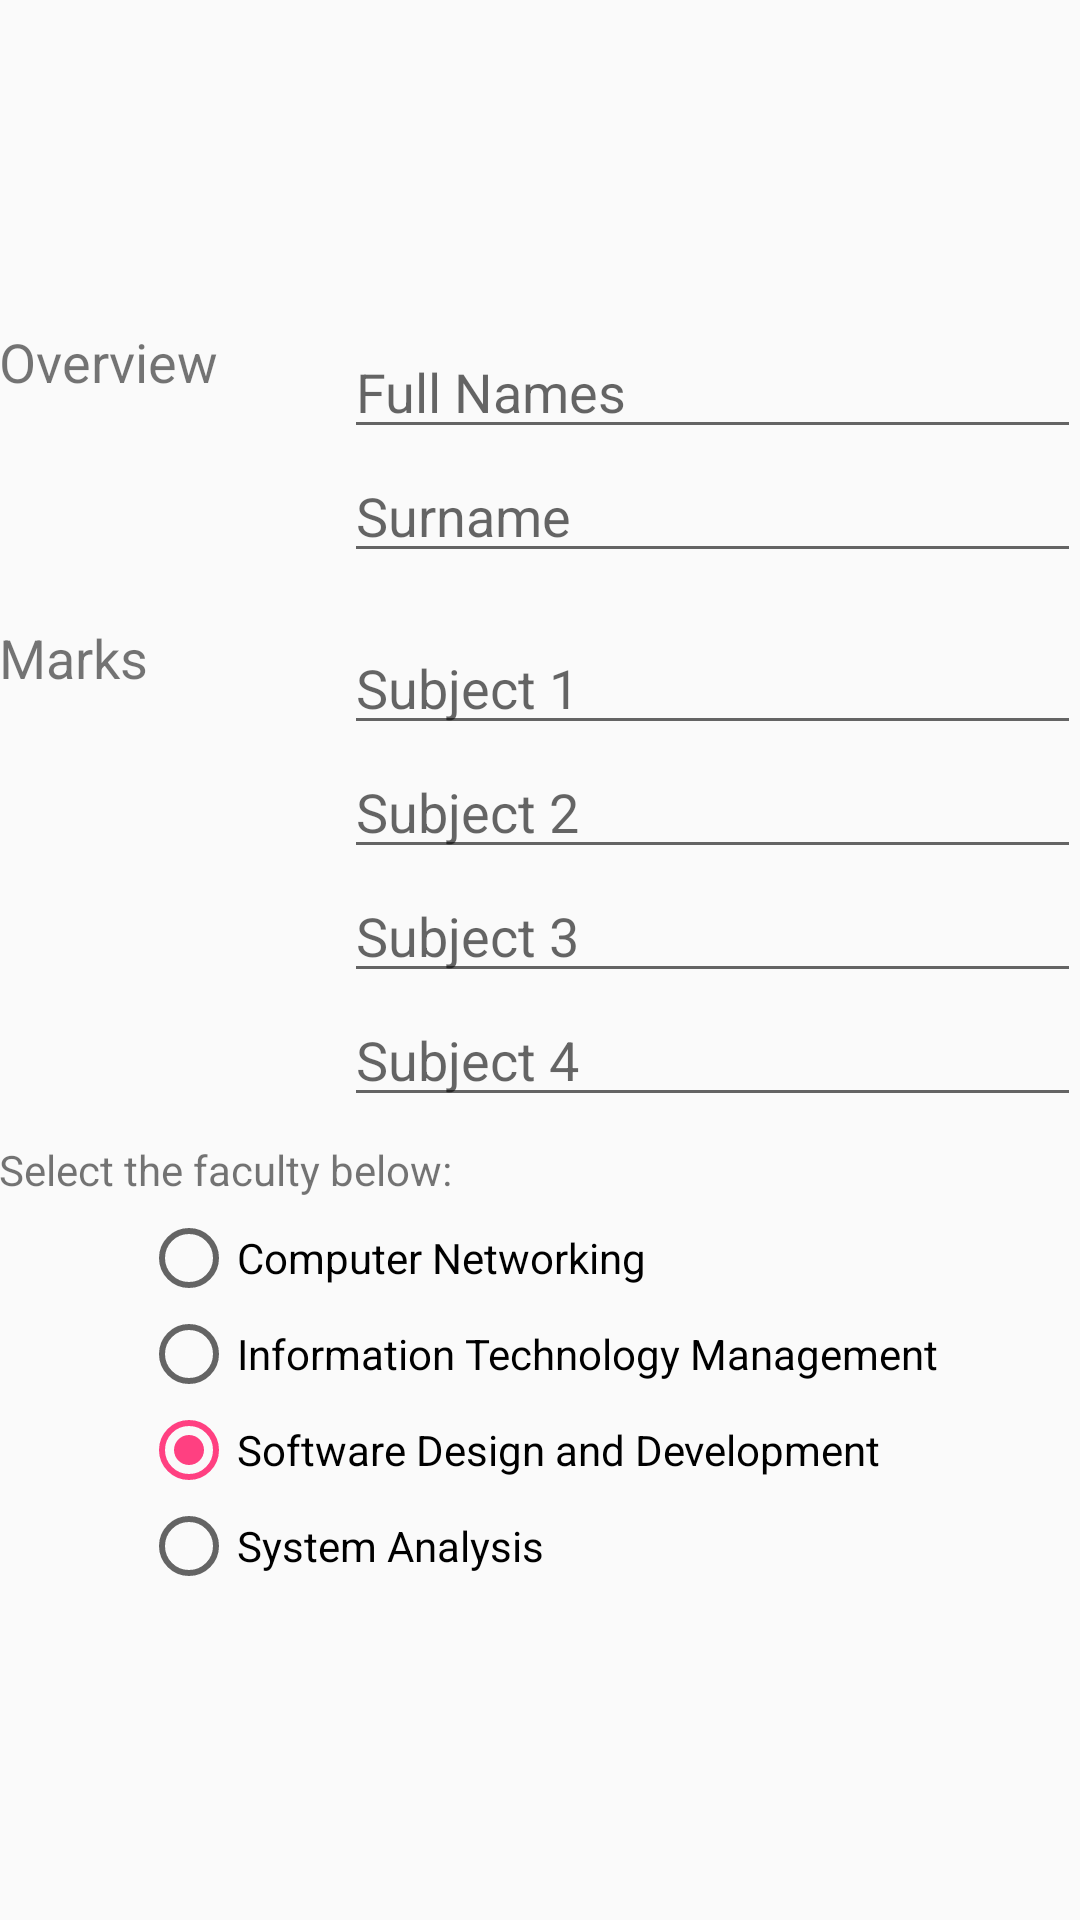

Layout XML and referenced resources for this Android screen:
<!-- AndroidManifest.xml: application theme MainTheme -->
<!-- res/layout/activity_add_student.xml -->
<?xml version="1.0" encoding="utf-8"?>
<LinearLayout xmlns:android="http://schemas.android.com/apk/res/android"
    xmlns:tools="http://schemas.android.com/tools"
    android:layout_width="match_parent"
    android:layout_height="match_parent"
    android:paddingBottom="@dimen/activity_vertical_margin"
    android:paddingLeft="@dimen/activity_horizontal_margin"
    android:paddingRight="@dimen/activity_horizontal_margin"
    android:paddingTop="@dimen/activity_vertical_margin"
    tools:context="com.example.android.cardreport.AddStudent"
    android:orientation="vertical"
    android:weightSum="1"
    android:gravity="center">

    
    <LinearLayout
        android:layout_width="match_parent"
        android:layout_height="wrap_content"
        android:orientation="horizontal"
        android:layout_marginBottom="16dp">

        
        <TextView
            android:text="Overview"
            android:layout_width="wrap_content"
            android:layout_height="wrap_content"
            android:textSize="18sp"
            android:layout_weight="1"
            android:width="12dp"/>

        
        <LinearLayout
            android:layout_height="wrap_content"
            android:layout_width="0dp"
            android:layout_weight="3"
            android:paddingLeft="16dp"
            android:orientation="vertical">

            
            <EditText
                android:id="@+id/te_fullnames"
                android:hint="Full Names"
                android:inputType="textCapWords"
                android:layout_width="match_parent"
                android:layout_height="wrap_content"/>

            
            <EditText
                android:id="@+id/te_surname"
                android:hint="Surname"
                android:inputType="textCapWords"
                android:layout_width="match_parent"
                android:layout_height="wrap_content"/>
        </LinearLayout>
    </LinearLayout>

    
    <LinearLayout
        android:layout_width="match_parent"
        android:layout_height="wrap_content"
        android:orientation="horizontal"
        android:gravity="top">

        
        <TextView
            android:text="Marks"
            android:layout_width="wrap_content"
            android:layout_height="wrap_content"
            android:textSize="18sp"
            android:layout_weight="1"
            android:width="12dp"/>

        
        <LinearLayout
            android:layout_height="wrap_content"
            android:layout_width="0dp"
            android:layout_weight="3"
            android:paddingLeft="16dp"
            android:orientation="vertical">

            
            <EditText
                android:id="@+id/te_sub1"
                android:hint="Subject 1"
                android:inputType="textCapWords"
                android:layout_width="match_parent"
                android:layout_height="wrap_content"/>

            
            <EditText
                android:id="@+id/te_sub2"
                android:hint="Subject 2"
                android:inputType="textCapWords"
                android:layout_width="match_parent"
                android:layout_height="wrap_content"/>

            
            <EditText
                android:id="@+id/te_sub3"
                android:hint="Subject 3"
                android:inputType="textCapWords"
                android:layout_width="match_parent"
                android:layout_height="wrap_content"/>

            
            <EditText
                android:id="@+id/te_sub4"
                android:hint="Subject 4"
                android:inputType="textCapWords"
                android:layout_width="match_parent"
                android:layout_height="wrap_content"/>

        </LinearLayout>
    </LinearLayout>

    <TextView
        android:text="Select the faculty below:"
        android:layout_width="match_parent"
        android:layout_height="wrap_content"
        android:layout_marginTop="8dp"
        android:layout_marginBottom="4dp"/>

    <RadioGroup
        android:id="@+id/radio_group"
        android:layout_width="wrap_content"
        android:layout_height="wrap_content" >

        <RadioButton
            android:id="@+id/radio_net"
            android:layout_width="wrap_content"
            android:layout_height="wrap_content"
            android:text="Computer Networking"
            android:checked="true" />

        <RadioButton
            android:id="@+id/radio_it_man"
            android:layout_width="wrap_content"
            android:layout_height="wrap_content"
            android:text="Information Technology Management" />

        <RadioButton
            android:id="@+id/radio_software_design"
            android:layout_width="wrap_content"
            android:layout_height="wrap_content"
            android:text="Software Design and Development"
            android:checked="true" />

        <RadioButton
            android:id="@+id/radio_sys_analysis"
            android:layout_width="wrap_content"
            android:layout_height="wrap_content"
            android:text="System Analysis" />

    </RadioGroup>


</LinearLayout>
<!-- resources referenced by this layout -->
<resources>
  <style name="MainTheme" parent="Theme.AppCompat.Light.DarkActionBar">
          <item name="colorPrimary">@color/editorColorPrimary</item>
          <item name="colorPrimaryDark">@color/editorColorPrimaryDark</item>
          <item name="colorAccent">@color/colorAccent</item>
      </style>
  <color name="editorColorPrimary">#fea605</color>
  <color name="editorColorPrimaryDark">#f5b94b</color>
  <color name="colorAccent">#FF4081</color>
</resources>
